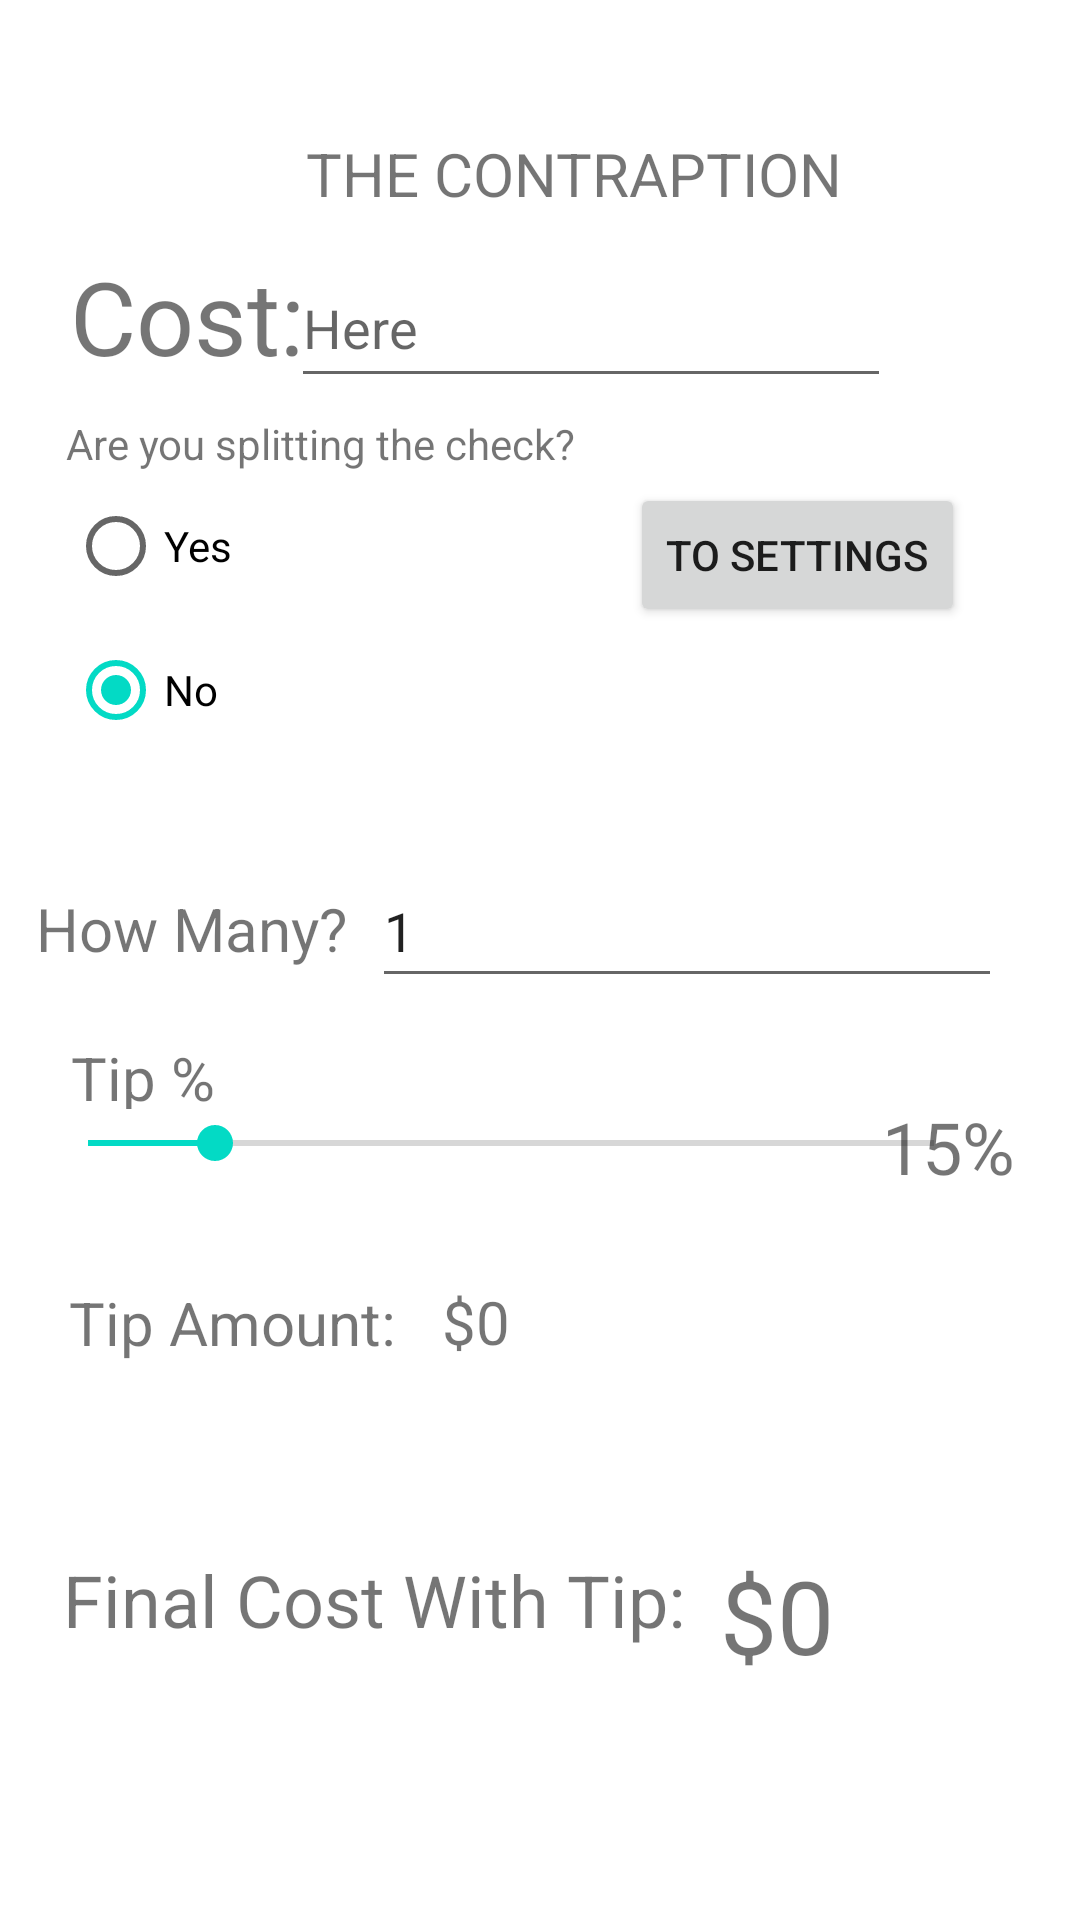

Produce the Android XML layout that renders to this screen, including the resource entries it uses.
<!-- AndroidManifest.xml: application theme Theme.Jan31Tues -->
<!-- res/layout/activity_main.xml -->
<?xml version="1.0" encoding="utf-8"?>
<androidx.constraintlayout.widget.ConstraintLayout xmlns:android="http://schemas.android.com/apk/res/android"
    xmlns:app="http://schemas.android.com/apk/res-auto"
    xmlns:tools="http://schemas.android.com/tools"
    android:layout_width="match_parent"
    android:layout_height="match_parent"
    tools:context=".MainActivity">

    <EditText
        android:id="@+id/input"
        android:layout_width="200dp"
        android:layout_height="50dp"
        android:ems="10"
        android:hint="Here"
        android:imeOptions="actionDone"
        android:inputType="numberDecimal"
        app:layout_constraintBottom_toBottomOf="parent"
        app:layout_constraintEnd_toEndOf="parent"
        app:layout_constraintHorizontal_bias="0.606"
        app:layout_constraintStart_toStartOf="parent"
        app:layout_constraintTop_toTopOf="parent"
        app:layout_constraintVertical_bias="0.14" />

    <RadioGroup
        android:id="@+id/control"
        android:layout_width="143dp"
        android:layout_height="122dp"
        app:layout_constraintBottom_toBottomOf="parent"
        app:layout_constraintEnd_toEndOf="parent"
        app:layout_constraintHorizontal_bias="0.104"
        app:layout_constraintStart_toStartOf="parent"
        app:layout_constraintTop_toTopOf="parent"
        app:layout_constraintVertical_bias="0.305">

        <RadioButton
            android:id="@+id/yes"
            android:layout_width="match_parent"
            android:layout_height="wrap_content"
            android:text="Yes" />

        <RadioButton
            android:id="@+id/no"
            android:layout_width="match_parent"
            android:layout_height="wrap_content"
            android:checked="true"
            android:text="No" />
    </RadioGroup>

    <TextView
        android:id="@+id/per"
        android:layout_width="wrap_content"
        android:layout_height="wrap_content"
        android:text="Final Cost With Tip:"
        android:textSize="24sp"
        app:layout_constraintBottom_toBottomOf="parent"
        app:layout_constraintEnd_toEndOf="parent"
        app:layout_constraintHorizontal_bias="0.137"
        app:layout_constraintStart_toStartOf="parent"
        app:layout_constraintTop_toTopOf="parent"
        app:layout_constraintVertical_bias="0.851" />

    <TextView
        android:id="@+id/output"
        android:layout_width="wrap_content"
        android:layout_height="wrap_content"
        android:text="$0"
        android:textSize="34sp"
        app:layout_constraintBottom_toBottomOf="parent"
        app:layout_constraintEnd_toEndOf="parent"
        app:layout_constraintHorizontal_bias="0.123"
        app:layout_constraintStart_toEndOf="@+id/per"
        app:layout_constraintTop_toTopOf="parent"
        app:layout_constraintVertical_bias="0.867" />

    <TextView
        android:id="@+id/textView5"
        android:layout_width="60dp"
        android:layout_height="24dp"
        android:text="Tip %"
        android:textSize="20sp"
        app:layout_constraintBottom_toBottomOf="parent"
        app:layout_constraintEnd_toEndOf="parent"
        app:layout_constraintHorizontal_bias="0.079"
        app:layout_constraintStart_toStartOf="parent"
        app:layout_constraintTop_toTopOf="parent"
        app:layout_constraintVertical_bias="0.561" />

    <TextView
        android:id="@+id/tiptext"
        android:layout_width="wrap_content"
        android:layout_height="30dp"
        android:text='15%'
        android:textSize="24sp"
        app:layout_constraintBottom_toBottomOf="parent"
        app:layout_constraintEnd_toEndOf="parent"
        app:layout_constraintHorizontal_bias="0.931"
        app:layout_constraintStart_toStartOf="parent"
        app:layout_constraintTop_toTopOf="parent"
        app:layout_constraintVertical_bias="0.6" />

    <SeekBar
        android:id="@+id/tipbar"
        android:layout_width="314dp"
        android:layout_height="30dp"
        android:max="100"
        android:progress="15"
        app:layout_constraintBottom_toBottomOf="parent"
        app:layout_constraintEnd_toEndOf="parent"
        app:layout_constraintHorizontal_bias="0.288"
        app:layout_constraintStart_toStartOf="parent"
        app:layout_constraintTop_toTopOf="parent"
        app:layout_constraintVertical_bias="0.6" />

    <EditText
        android:id="@+id/howmany"
        android:layout_width="wrap_content"
        android:layout_height="wrap_content"
        android:ems="10"
        android:hint="How Many Checks?"
        android:imeOptions="actionDone"
        android:inputType="number"
        android:minHeight="48dp"
        android:text="1"
        android:visibility="visible"
        app:layout_constraintBottom_toBottomOf="parent"
        app:layout_constraintEnd_toEndOf="parent"
        app:layout_constraintHorizontal_bias="0.238"
        app:layout_constraintStart_toEndOf="@+id/textView8"
        app:layout_constraintTop_toTopOf="parent"
        app:layout_constraintVertical_bias="0.481" />

    <TextView
        android:id="@+id/textView3"
        android:layout_width="wrap_content"
        android:layout_height="wrap_content"
        android:text="Are you splitting the check?"
        app:layout_constraintBottom_toBottomOf="parent"
        app:layout_constraintEnd_toEndOf="parent"
        app:layout_constraintHorizontal_bias="0.116"
        app:layout_constraintStart_toStartOf="parent"
        app:layout_constraintTop_toTopOf="parent"
        app:layout_constraintVertical_bias="0.223" />

    <TextView
        android:id="@+id/textView2"
        android:layout_width="100dp"
        android:layout_height="50dp"
        android:text="Cost:"
        android:textSize="34sp"
        app:layout_constraintBottom_toBottomOf="parent"
        app:layout_constraintEnd_toEndOf="parent"
        app:layout_constraintHorizontal_bias="0.09"
        app:layout_constraintStart_toStartOf="parent"
        app:layout_constraintTop_toTopOf="parent"
        app:layout_constraintVertical_bias="0.14" />

    <TextView
        android:id="@+id/textView10"
        android:layout_width="392dp"
        android:layout_height="25dp"
        android:text="THE CONTRAPTION"
        android:textAlignment="center"
        android:textSize="20sp"
        app:layout_constraintBottom_toBottomOf="parent"
        app:layout_constraintEnd_toEndOf="parent"
        app:layout_constraintHorizontal_bias="0.157"
        app:layout_constraintStart_toStartOf="parent"
        app:layout_constraintTop_toTopOf="parent"
        app:layout_constraintVertical_bias="0.072" />

    <TextView
        android:id="@+id/textView11"
        android:layout_width="wrap_content"
        android:layout_height="wrap_content"
        android:text="Tip Amount:"
        android:textSize="20sp"
        app:layout_constraintBottom_toBottomOf="parent"
        app:layout_constraintEnd_toEndOf="parent"
        app:layout_constraintHorizontal_bias="0.092"
        app:layout_constraintStart_toStartOf="parent"
        app:layout_constraintTop_toTopOf="parent"
        app:layout_constraintVertical_bias="0.697" />

    <TextView
        android:id="@+id/tipamount"
        android:layout_width="wrap_content"
        android:layout_height="30dp"
        android:text="$0"
        android:textSize="20sp"
        app:layout_constraintBottom_toBottomOf="parent"
        app:layout_constraintEnd_toEndOf="parent"
        app:layout_constraintHorizontal_bias="0.075"
        app:layout_constraintStart_toEndOf="@+id/textView11"
        app:layout_constraintTop_toTopOf="parent"
        app:layout_constraintVertical_bias="0.7" />

    <Button
        android:id="@+id/settings_button"
        android:layout_width="wrap_content"
        android:layout_height="wrap_content"
        android:text="To Settings"
        app:layout_constraintBottom_toBottomOf="parent"
        app:layout_constraintEnd_toEndOf="parent"
        app:layout_constraintHorizontal_bias="0.845"
        app:layout_constraintStart_toStartOf="parent"
        app:layout_constraintTop_toTopOf="parent"
        app:layout_constraintVertical_bias="0.272" />

    <TextView
        android:id="@+id/textView8"
        android:layout_width="wrap_content"
        android:layout_height="wrap_content"
        android:layout_marginStart="12dp"
        android:text="How Many?"
        android:textSize="20sp"
        app:layout_constraintBottom_toBottomOf="parent"
        app:layout_constraintStart_toStartOf="parent"
        app:layout_constraintTop_toTopOf="parent"
        app:layout_constraintVertical_bias="0.483" />

</androidx.constraintlayout.widget.ConstraintLayout>
<!-- resources referenced by this layout -->
<resources>
  <style name="Theme.Jan31Tues" parent="Theme.MaterialComponents.DayNight.DarkActionBar">
          
          <item name="colorPrimary">@color/purple_500</item>
          <item name="colorPrimaryVariant">@color/purple_700</item>
          <item name="colorOnPrimary">@color/white</item>
          
          <item name="colorSecondary">@color/teal_200</item>
          <item name="colorSecondaryVariant">@color/teal_700</item>
          <item name="colorOnSecondary">@color/black</item>
          
          <item name="android:statusBarColor">?attr/colorPrimaryVariant</item>
          
      </style>
  <!-- not gathered from this repository: default colours our renderer supplied (Android Studio template values) -->
  <color name="purple_500">#FF6200EE</color>
  <color name="purple_700">#FF3700B3</color>
  <color name="teal_200">#FF03DAC5</color>
  <color name="teal_700">#FF018786</color>
  <color name="black">#FF000000</color>
  <color name="white">#FFFFFFFF</color>
</resources>
